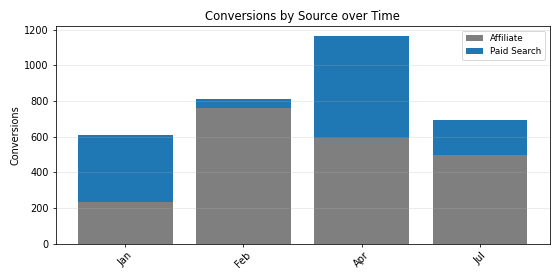

The data file committed next to this chart (first rows):
Period, Affiliate, Paid Search, Total
Jan, 233.0, 378.0, 611.0
Feb, 759.0, 49.0, 808.0
Apr, 591.0, 570.0, 1161
Jul, 499.0, 194.0, 693.0
